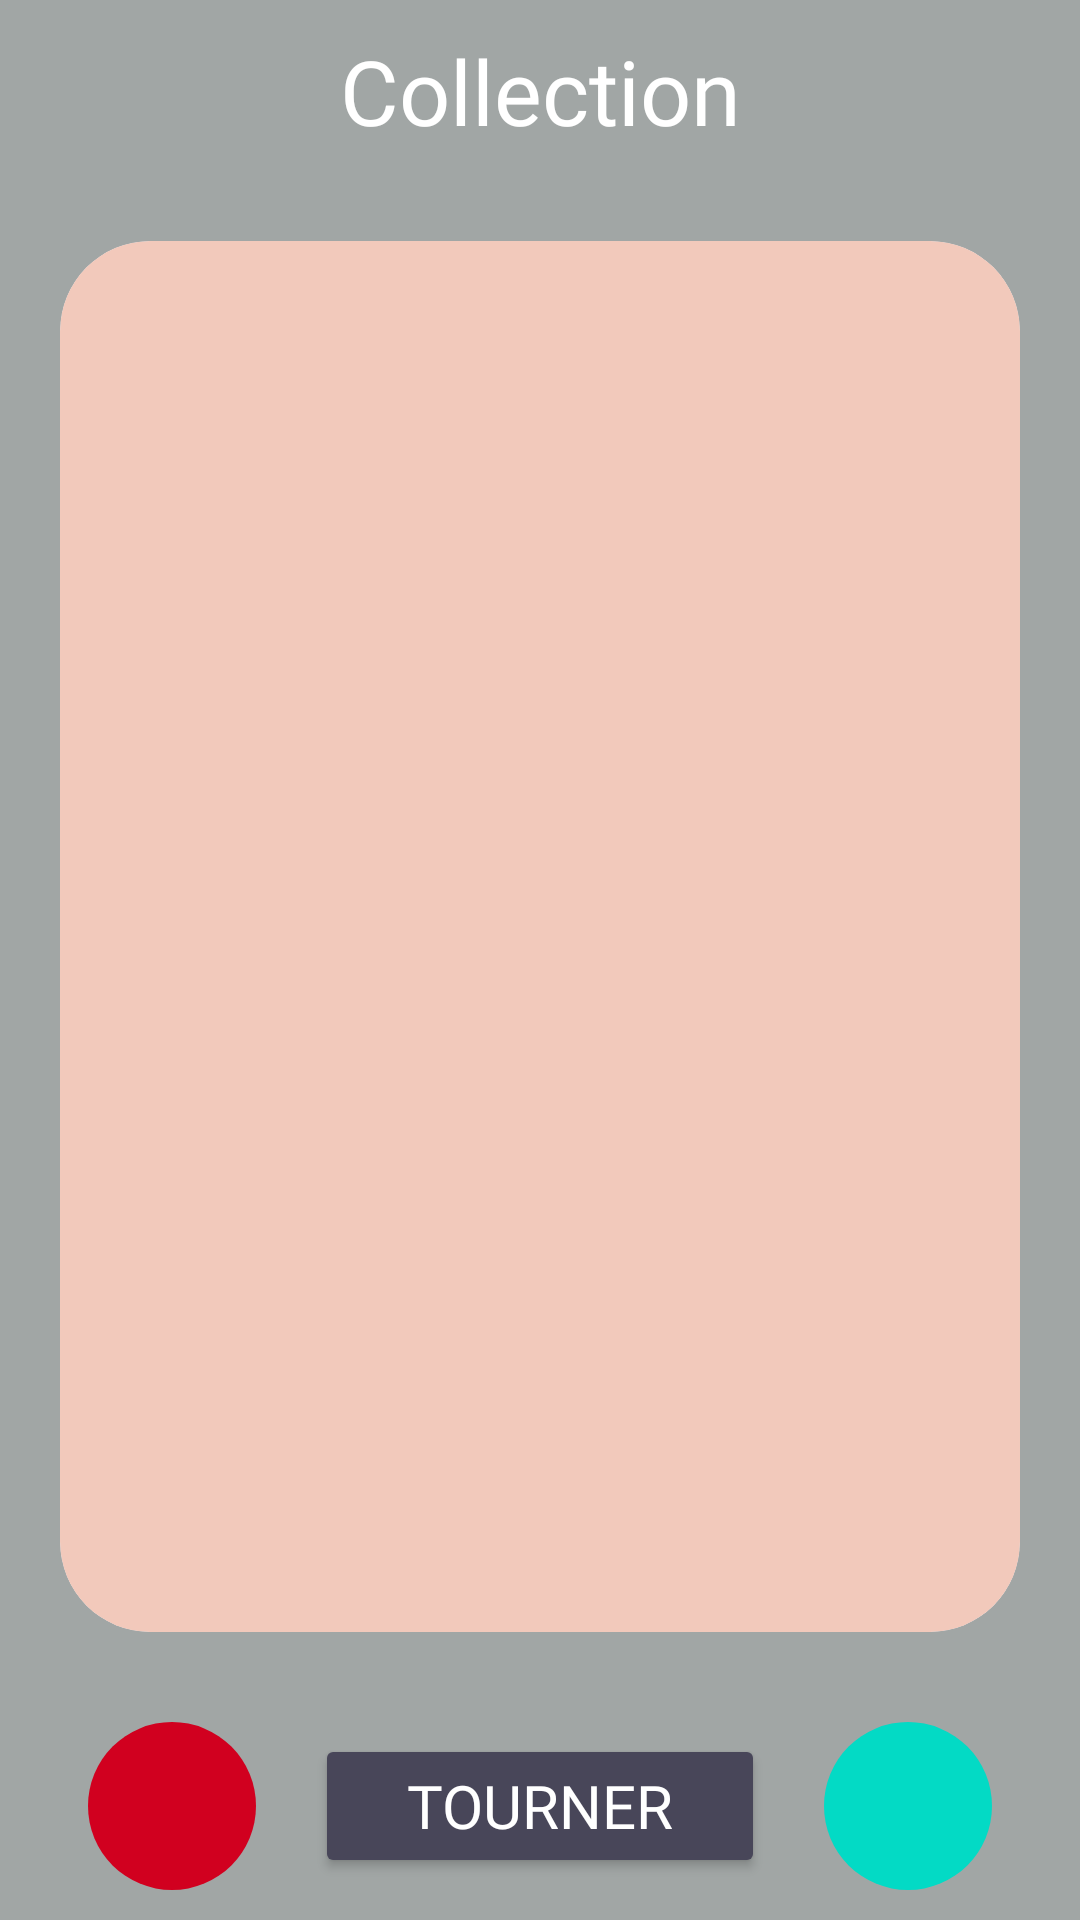

Layout XML and referenced resources for this Android screen:
<!-- AndroidManifest.xml: application theme Theme.FlashApp -->
<!-- res/layout/layout_play.xml -->
<?xml version="1.0" encoding="utf-8"?>
<androidx.constraintlayout.widget.ConstraintLayout xmlns:android="http://schemas.android.com/apk/res/android"
    xmlns:app="http://schemas.android.com/apk/res-auto"
    xmlns:tools="http://schemas.android.com/tools"
    android:layout_width="match_parent"
    android:layout_height="match_parent"
    android:background="@color/bg">

    
    <LinearLayout
        android:id="@+id/linearLayout_play"
        android:layout_width="0dp"
        android:layout_height="0dp"
        android:orientation="vertical"
        app:layout_constraintBottom_toBottomOf="parent"
        app:layout_constraintEnd_toEndOf="parent"
        app:layout_constraintStart_toStartOf="parent"
        app:layout_constraintTop_toTopOf="parent">

        
        <LinearLayout
            android:layout_width="match_parent"
            android:layout_height="wrap_content"
            android:padding="10dp"
            android:orientation="horizontal">

            
            <TextView
                android:id="@+id/collection_text"
                android:layout_width="match_parent"
                android:layout_height="match_parent"
                android:text="Collection"
                android:gravity="center"
                android:textColor="@color/white"
                android:fontFamily="@font/helveticahowdisplay"
                android:textSize="30sp" />

        </LinearLayout>

        
        <RelativeLayout
            android:layout_width="match_parent"
            android:layout_height="0dp"
            android:layout_weight="1"
            android:orientation="horizontal">

            <androidx.cardview.widget.CardView
                android:id="@+id/card_item_play_back"
                android:layout_width="match_parent"
                android:layout_height="match_parent"
                android:layout_centerInParent="true"
                android:layout_gravity="center"
                android:layout_marginStart="20dp"
                android:layout_marginTop="20dp"
                android:layout_marginEnd="20dp"
                android:layout_marginBottom="20dp"
                android:backgroundTint="@color/accent"
                android:orientation="vertical"
                app:cardCornerRadius="30dp"
                app:cardElevation="0dp">

                <RelativeLayout
                    android:layout_width="match_parent"
                    android:layout_height="match_parent"
                    android:gravity="center"
                    android:orientation="vertical">

                    <TextView
                        android:id="@+id/card_phrase_back"
                        android:layout_width="wrap_content"
                        android:layout_height="wrap_content"
                        android:layout_centerHorizontal="true"
                        android:layout_centerVertical="true"
                        android:layout_margin="20dp"
                        android:fontFamily="@font/helveticahowdisplay"
                        android:gravity="center"
                        android:scrollbars="vertical"
                        android:textColor="@color/texts"
                        android:textSize="30sp"></TextView>

                    <ImageView
                        android:id="@+id/question_img_back"
                        android:layout_width="match_parent"
                        android:layout_height="match_parent"
                        android:layout_centerHorizontal="true"
                        android:layout_centerVertical="true"
                        android:layout_margin="20dp" />

                </RelativeLayout>

            </androidx.cardview.widget.CardView>

            <androidx.cardview.widget.CardView
                android:id="@+id/card_item_play"
                android:layout_width="match_parent"
                android:layout_height="match_parent"
                android:layout_centerHorizontal="true"
                android:layout_centerVertical="true"
                android:layout_gravity="center"
                android:layout_margin="20dp"
                android:backgroundTint="@color/cartes"
                android:orientation="vertical"
                app:cardCornerRadius="30dp"
                app:cardElevation="0dp">

                <RelativeLayout
                    android:layout_width="match_parent"
                    android:layout_height="match_parent"
                    android:gravity="center"
                    android:orientation="vertical">

                    <TextView
                        android:id="@+id/card_phrase"
                        android:layout_width="wrap_content"
                        android:layout_height="wrap_content"
                        android:layout_centerHorizontal="true"
                        android:layout_centerVertical="true"
                        android:layout_margin="20dp"
                        android:fontFamily="@font/helveticahowdisplay"
                        android:gravity="center"
                        android:scrollbars="vertical"
                        android:textColor="@color/texts"
                        android:textSize="30sp">
                    </TextView>

                    <ImageView
                        android:id="@+id/question_img"
                        android:layout_width="match_parent"
                        android:layout_height="match_parent"
                        android:layout_centerInParent="true"
                        android:layout_marginStart="20dp"
                        android:layout_marginTop="20dp"
                        android:layout_marginEnd="20dp"
                        android:layout_marginBottom="20dp" />
                </RelativeLayout>

            </androidx.cardview.widget.CardView>

        </RelativeLayout>

        

        <LinearLayout
            android:layout_width="match_parent"
            android:layout_height="wrap_content"
            android:padding="10dp"
            android:layout_gravity="center|bottom">

            

            <Space
                android:layout_width="0dp"
                android:layout_height="0dp"
                android:layout_weight="1" />

            <com.google.android.material.floatingactionbutton.FloatingActionButton
                android:id="@+id/reject"
                android:layout_width="wrap_content"
                android:layout_height="wrap_content"
                android:layout_weight="1"
                android:backgroundTint="@color/red"
                android:clickable="true"
                app:borderWidth="0dp"
                app:elevation="0dp"
                app:srcCompat="@drawable/ic_baseline_close_24" />

            <Space
                android:layout_width="0dp"
                android:layout_height="0dp"
                android:layout_weight="1" />

            <Button
                android:id="@+id/round"
                android:layout_width="150dp"
                android:layout_height="wrap_content"
                android:layout_gravity="center"
                android:fontFamily="@font/helveticahowdisplay"
                android:textSize="20sp"
                android:textColor="@color/white"
                android:backgroundTint="@color/title"
                android:text="@string/rotate" />

            <Space
                android:layout_width="0dp"
                android:layout_height="0dp"
                android:layout_weight="1" />

            <com.google.android.material.floatingactionbutton.FloatingActionButton
                android:id="@+id/confirm"
                android:layout_width="wrap_content"
                android:layout_height="wrap_content"
                android:clickable="true"
                app:borderWidth="0dp"
                app:elevation="0dp"
                app:srcCompat="@drawable/ic_baseline_done_24" />

        </LinearLayout>
    </LinearLayout>

</androidx.constraintlayout.widget.ConstraintLayout>
<!-- resources referenced by this layout -->
<resources>
  <color name="accent">#E9ECF2</color>
  <color name="bg">#A1A6A5</color>
  <color name="cartes">#F2C9BB</color>
  <color name="red">#D1001F</color>
  <color name="texts">#484659</color>
  <color name="title">#484659</color>
  <color name="white">#FFFFFFFF</color>
  <string name="rotate">tourner</string>
  <style name="Theme.FlashApp" parent="Theme.MaterialComponents.DayNight.NoActionBar">
          
          <item name="colorPrimary">@color/purple_500</item>
          <item name="colorPrimaryVariant">@color/purple_700</item>
          <item name="colorOnPrimary">@color/white</item>
          
          <item name="colorSecondary">@color/teal_200</item>
          <item name="colorSecondaryVariant">@color/teal_700</item>
          <item name="colorOnSecondary">@color/black</item>
          
          
          
      </style>
  <color name="purple_500">#FF6200EE</color>
  <color name="purple_700">#FF3700B3</color>
  <color name="teal_200">#FF03DAC5</color>
  <color name="teal_700">#FF018786</color>
  <color name="black">#FF000000</color>
</resources>
